Run: headless pygame with SDL's dummy video driver; simulated clock (each Clock.tick advances the game by its frame time, no real sleeping); random seed 0; keys injected as events and as key.get_pressed() state; no mouse input.
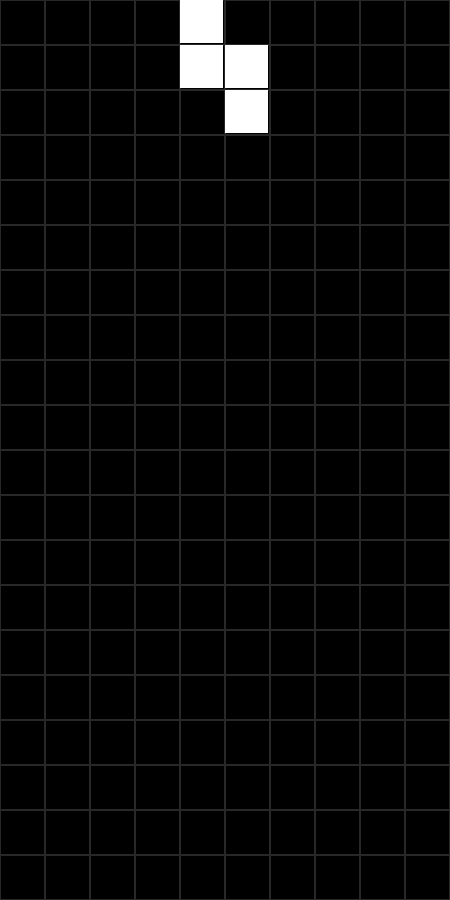
Frame 1 of 4 · flips 1–60 · no input
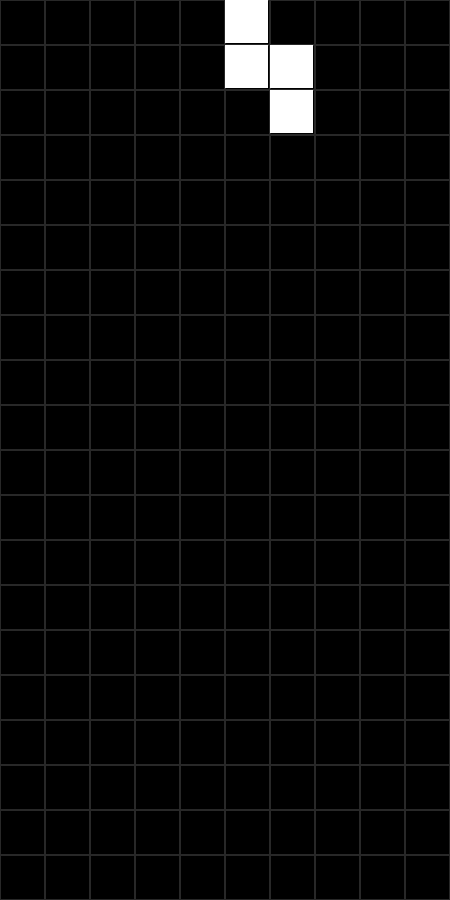
Frame 2 of 4 · flips 61–180 · tapped SPACE, RETURN · held RIGHT (→), D
Frame 3 of 4 · flips 181–300 · held DOWN (↓), S · screen unchanged from frame 2, image omitted
Frame 4 of 4 · flips 301–420 · held LEFT (←), A, UP (↑), W · screen same as frame 1, image omitted

The pygame program that drew these frames:

# TETRIS. Движение по оси 'x' и ограничение границ
import pygame

from copy import deepcopy
from random import choice, randrange


W, H = 10, 20
TILE = 45
GAME_RES = W * TILE, H * TILE
FPS = 60

pygame.init()
pygame.display.set_caption("TETRIS")
game_sc = pygame.display.set_mode(GAME_RES)
clock = pygame.time.Clock()

grid = [pygame.Rect(x * TILE, y * TILE, TILE, TILE) for x in range(W) for y in range(H)]

figures_pos = [[(-1, 0), (-2, 0), (0, 0), (1, 0)],
                [(0, -1), (-1, -1), (-1, 0), (0, 0)],
                [(-1, 0), (-1, 1), (0, 0), (0, -1)],
                [(0, 0), (-1, 0), (0, 1), (-1, -1)],
                [(0, 0), (0, -1), (0, 1), (-1, -1)],
                [(0, 0), (0, -1), (0, 1), (-1, -1)],
                [(0, 0), (0, -1), (0, 1), (-1, 0)]]

figures = [[pygame.Rect(x + W // 2, y + 1, 1, 1) for x, y in fig_pos] for fig_pos in figures_pos]
figure_rect = pygame.Rect(0, 0, TILE - 2, TILE - 2)

figure = deepcopy(figures[3])

def check_borders():
    '''Функция ограничения по оси x и y'''
    if figure[i].x < 0 or figure[i].x > W - 1:
        return False
    return True

while True:
    dx = 0
    game_sc.fill(pygame.Color("Black"))
    # control
    for event in pygame.event.get():
        if event.type == pygame.QUIT:
            exit()
        if event.type == pygame.KEYDOWN:
            if event.key == pygame.K_LEFT:
                dx = -1
            elif event.key == pygame.K_RIGHT:
                dx = 1

    # move x
    figure_old = deepcopy(figure)
    for i in range(4):
        figure[i].x += dx
        if not check_borders():
            figure = deepcopy(figure_old)
            break

    # draw grid
    [pygame.draw.rect(game_sc, (40, 40, 40), i_rect, 1) for i_rect in grid]
    # draw figure
    for i in range(4):
        figure_rect.x = figure[i].x * TILE
        figure_rect.y = figure[i].y * TILE
        pygame.draw.rect(game_sc, pygame.Color("White"), figure_rect)

    pygame.display.flip()
    clock.tick(FPS)
